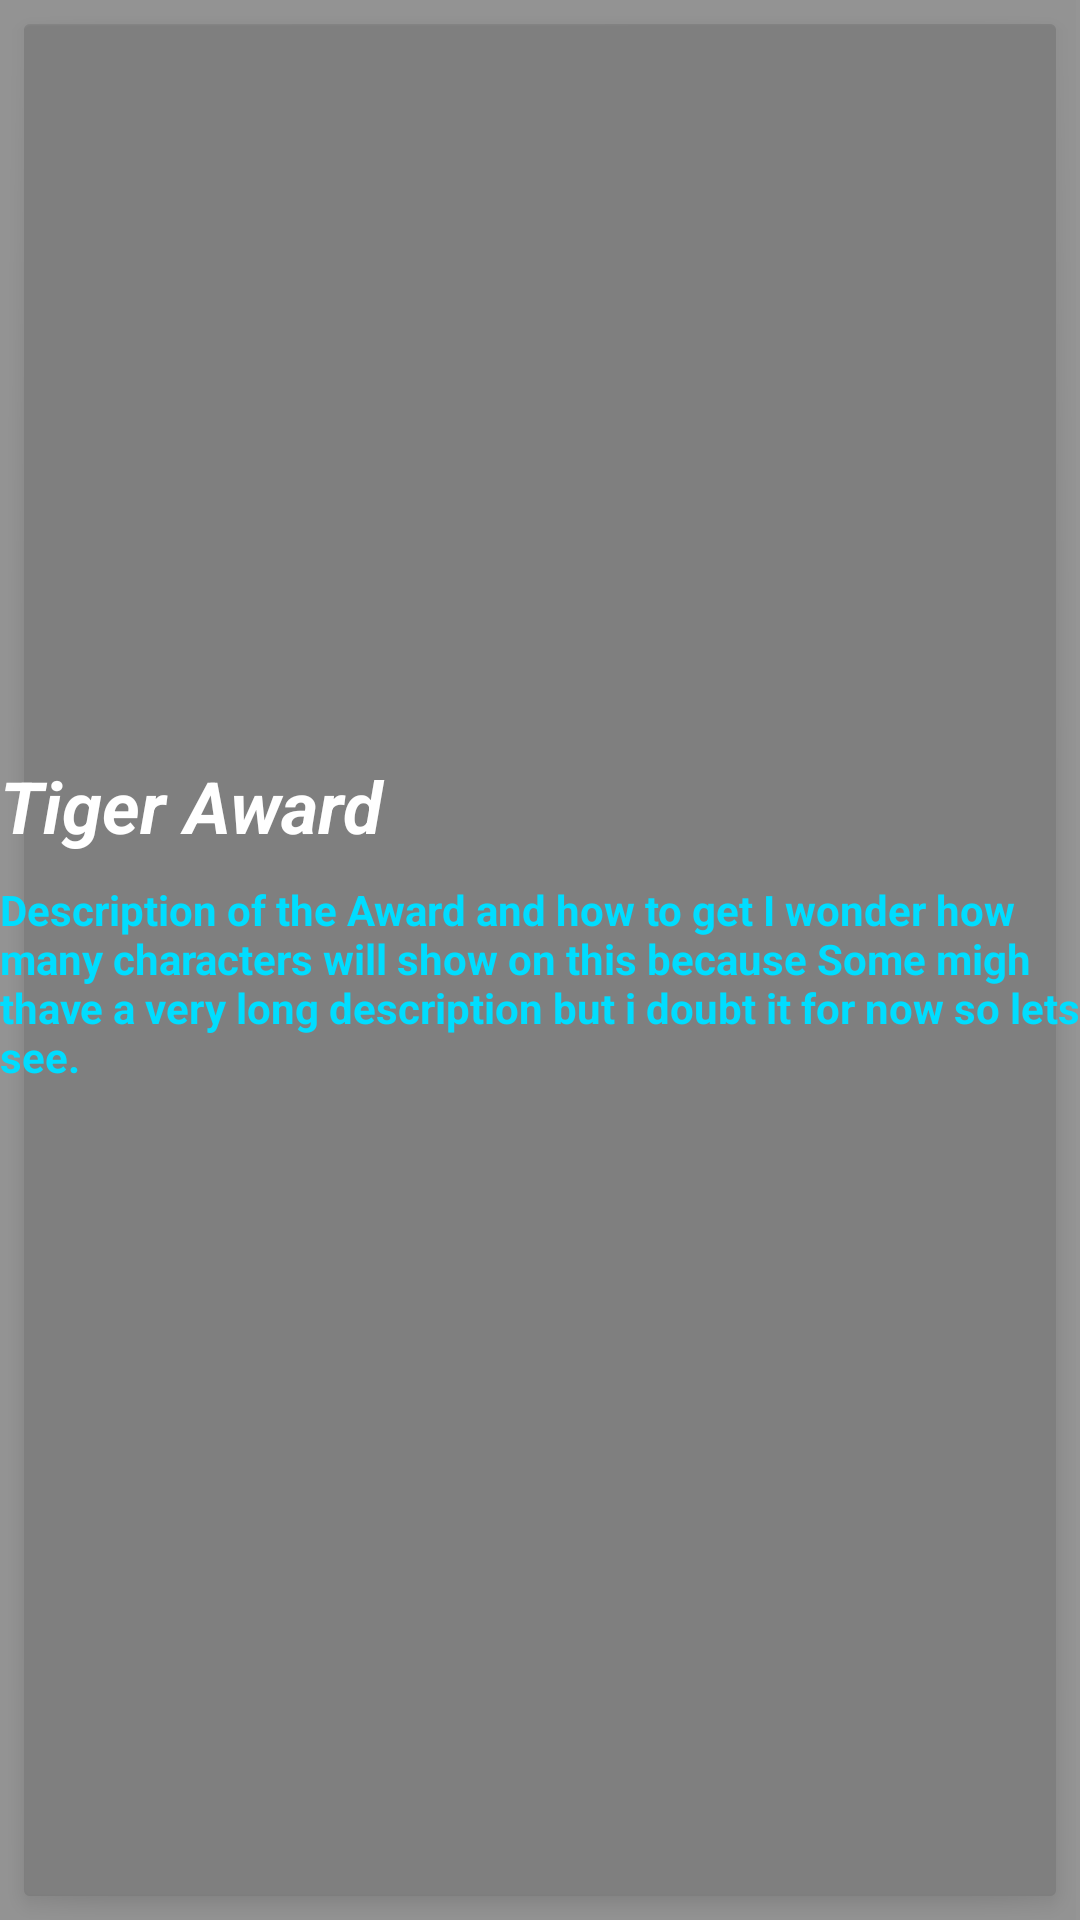

The Android layout XML behind this screen, and the referenced resources:
<!-- AndroidManifest.xml: application theme AppTheme -->
<!-- res/layout/activity_awardwindow.xml -->
<?xml version="1.0" encoding="utf-8"?>
<android.support.constraint.ConstraintLayout xmlns:android="http://schemas.android.com/apk/res/android"
    xmlns:app="http://schemas.android.com/apk/res-auto"
    xmlns:tools="http://schemas.android.com/tools"
    android:id="@+id/awardInfoConstraint"
    android:layout_width="match_parent"
    android:layout_height="match_parent"
    android:background="@android:drawable/dialog_holo_dark_frame"
    android:padding="0dp"
    android:paddingBottom="0dp"
    android:paddingEnd="0dp"
    android:paddingLeft="0dp"
    android:paddingRight="0dp"
    android:paddingStart="0dp"
    android:paddingTop="0dp"
    android:theme="@android:style/Theme.Dialog"
    android:visibility="visible">

    <include
        layout="@layout/content_awardwindow"
        android:layout_width="375dp"
        android:layout_height="695dp"
        android:layout_marginBottom="9dp"
        android:layout_marginEnd="10dp"
        android:layout_marginLeft="10dp"
        android:layout_marginRight="10dp"
        android:layout_marginStart="10dp"
        android:layout_marginTop="9dp"
        app:layout_constraintBottom_toBottomOf="parent"
        app:layout_constraintHorizontal_bias="0.538"
        app:layout_constraintLeft_toLeftOf="parent"
        app:layout_constraintRight_toRightOf="parent"
        app:layout_constraintTop_toTopOf="parent"
        app:layout_constraintVertical_bias="0.489"
        tools:layout_constraintBottom_creator="1"
        tools:layout_constraintLeft_creator="1"
        tools:layout_constraintRight_creator="1"
        tools:layout_constraintTop_creator="1"
        tools:layout_editor_absoluteY="-5dp" />

</android.support.constraint.ConstraintLayout>
<!-- res/layout/content_awardwindow.xml (included above) -->
<?xml version="1.0" encoding="utf-8"?>
<android.support.constraint.ConstraintLayout xmlns:android="http://schemas.android.com/apk/res/android"
    xmlns:app="http://schemas.android.com/apk/res-auto"
    android:id="@+id/contentAwardInfoConstraint"
    android:layout_width="match_parent"
    android:layout_height="match_parent"
    android:background="@android:drawable/editbox_dropdown_dark_frame">


    <TextView
        android:id="@+id/TitleBox"
        android:layout_width="358dp"
        android:layout_height="50dp"
        android:gravity="top|bottom|start|end"
        android:text="@string/AwardInfoTitle"
        android:textColor="@android:color/background_light"
        android:textSize="24sp"
        android:textStyle="bold|italic"
        app:layout_constraintBottom_toTopOf="@+id/AwardDescriptionBox"
        app:layout_constraintHorizontal_bias="0.49"
        app:layout_constraintLeft_toLeftOf="parent"
        app:layout_constraintRight_toRightOf="parent"
        app:layout_constraintTop_toTopOf="parent"
        app:layout_constraintVertical_bias="1.0"
        app:layout_goneMarginEnd="8dp"
        app:layout_goneMarginStart="8dp" />

    <TextView
        android:id="@+id/AwardDescriptionBox"
        android:layout_width="360dp"
        android:layout_height="91dp"
        android:layout_marginBottom="280dp"
        android:layout_marginEnd="8dp"
        android:layout_marginLeft="0dp"
        android:layout_marginRight="8dp"
        android:layout_marginStart="0dp"
        android:text="@string/awardInfoDescription"
        android:textAllCaps="false"
        android:textColor="@android:color/holo_blue_bright"
        android:textStyle="bold"
        app:layout_constraintBottom_toBottomOf="parent"
        app:layout_constraintHorizontal_bias="0.0"
        app:layout_constraintLeft_toLeftOf="@+id/TitleBox"
        app:layout_constraintRight_toRightOf="@+id/TitleBox" />
</android.support.constraint.ConstraintLayout>
<!-- resources referenced by this layout -->
<resources>
  <string name="AwardInfoTitle">Tiger Award</string>
  <string name="awardInfoDescription">Description of the Award and how to get I wonder how many characters will show on this because Some migh thave a very long description but i doubt it for now so lets see.</string>
  <style name="AppTheme" parent="Theme.AppCompat.Light.DarkActionBar">
          
          <item name="colorPrimary">@color/colorPrimary</item>
          <item name="colorPrimaryDark">@color/colorPrimaryDark</item>
          <item name="colorAccent">@color/colorAccent</item>
      </style>
  <color name="colorPrimary">#afcdfd</color>
  <color name="colorPrimaryDark">#2b3856</color>
  <color name="colorAccent">#55a696</color>
</resources>
